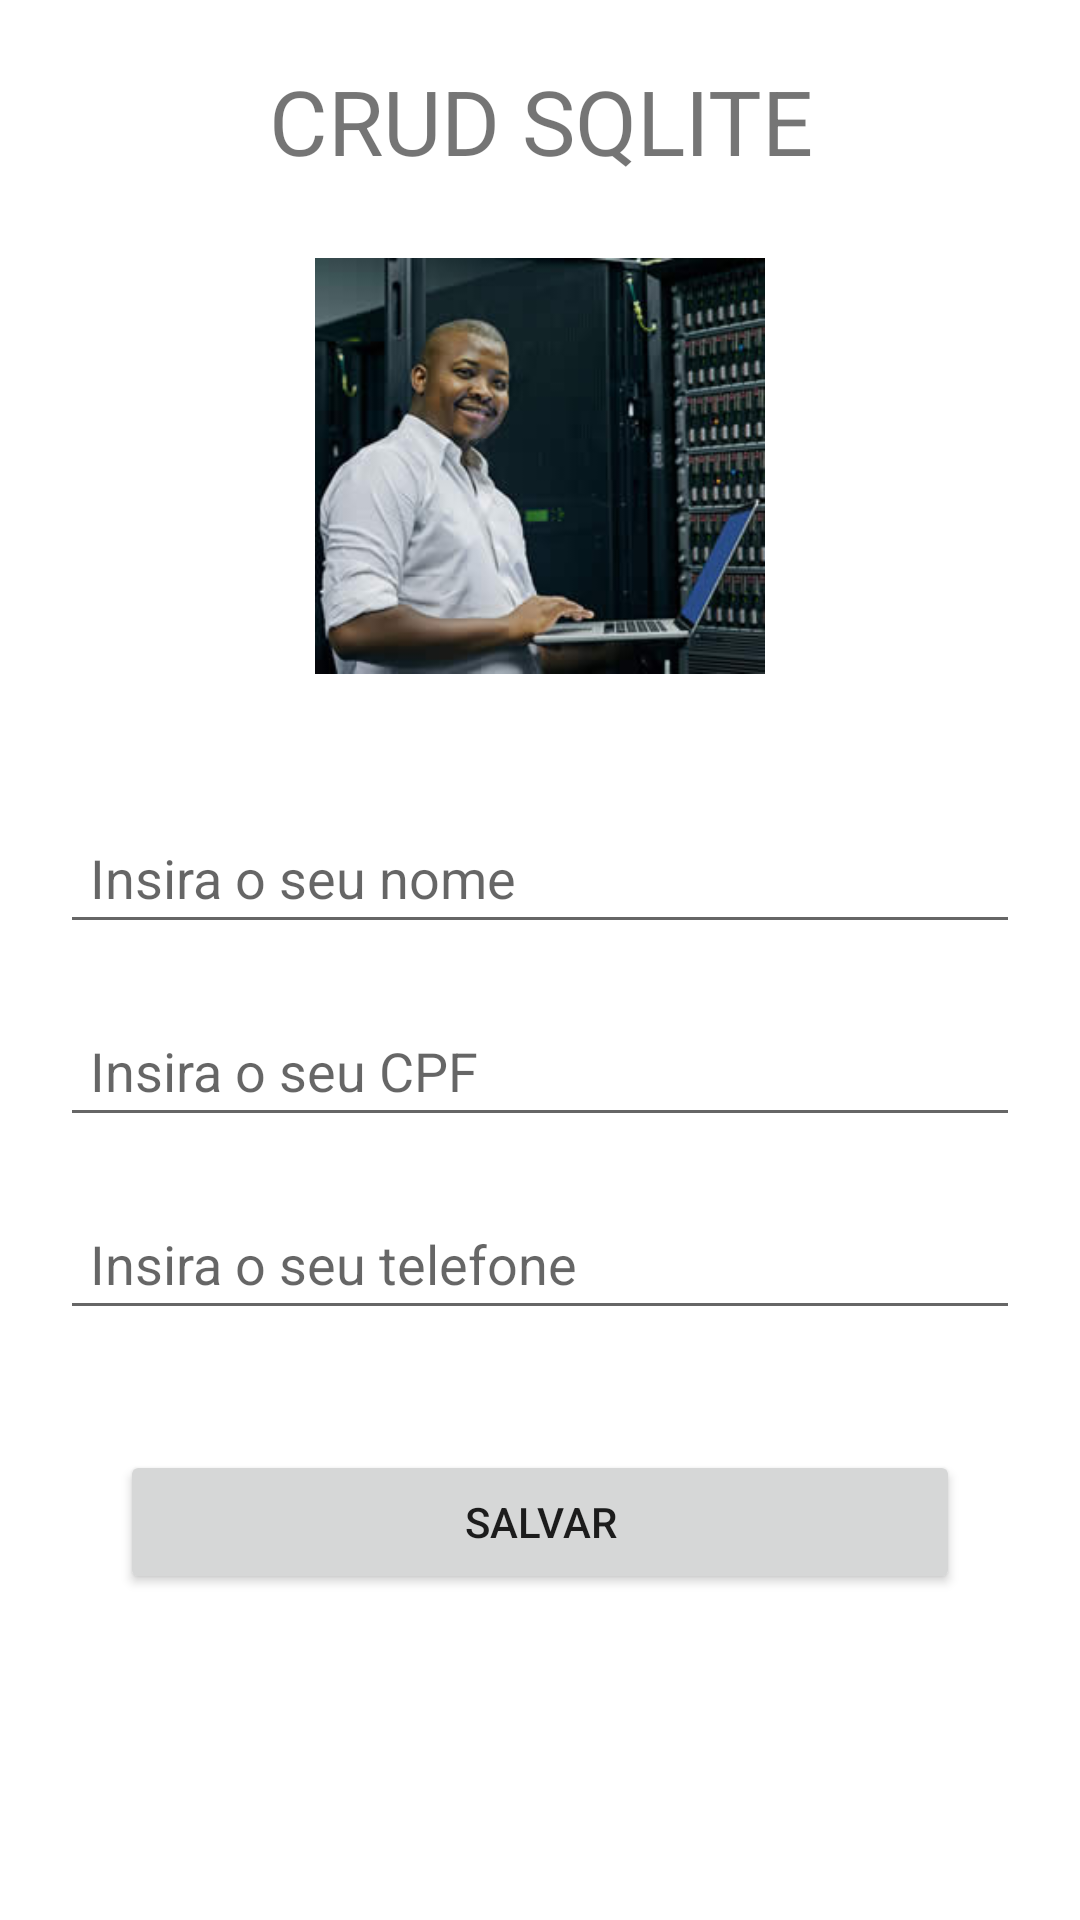

Android layout source for this screen:
<!-- AndroidManifest.xml: application theme Theme.Atividade8Mobile -->
<!-- res/layout/activity_main.xml -->
<?xml version="1.0" encoding="utf-8"?>
<LinearLayout xmlns:android="http://schemas.android.com/apk/res/android"
    xmlns:app="http://schemas.android.com/apk/res-auto"
    xmlns:tools="http://schemas.android.com/tools"
    android:layout_width="match_parent"
    android:layout_height="match_parent"
    tools:context=".MainActivity"

    android:orientation="vertical"
    >

    <TextView
        android:text="CRUD SQLITE"
        android:textSize="30sp"

        android:layout_width="match_parent"
        android:layout_height="wrap_content"
        android:gravity="center"

        android:layout_marginLeft="20dp"
        android:layout_marginRight="20dp"
        android:layout_marginTop="20dp"
        />

    <ImageView
        android:src="@drawable/servidor"

        android:layout_width="150dp"
        android:layout_height="150dp"
        android:layout_gravity="center"

        android:layout_marginLeft="20dp"
        android:layout_marginRight="20dp"
        android:layout_marginTop="20dp"
        />

    <EditText
        android:id="@+id/edNome"
        android:hint="Insira o seu nome"
        android:inputType="textPersonName"

        android:layout_width="match_parent"
        android:layout_height="wrap_content"

        android:layout_marginLeft="20dp"
        android:layout_marginRight="20dp"
        android:layout_marginTop="40dp"

        android:padding="10dp"
        />

    <EditText
        android:id="@+id/edCpf"
        android:hint="Insira o seu CPF"
        android:inputType="textPersonName"

        android:layout_width="match_parent"
        android:layout_height="wrap_content"

        android:layout_marginLeft="20dp"
        android:layout_marginRight="20dp"
        android:layout_marginTop="20dp"

        android:padding="10dp"
        />

    <EditText
        android:id="@+id/edTelefone"
        android:hint="Insira o seu telefone"
        android:inputType="textPersonName"

        android:layout_width="match_parent"
        android:layout_height="wrap_content"

        android:layout_marginLeft="20dp"
        android:layout_marginRight="20dp"
        android:layout_marginTop="20dp"

        android:padding="10dp"
        />

    <Button
        android:id="@+id/btSalvar"
        android:text="Salvar"

        android:layout_width="match_parent"
        android:layout_height="wrap_content"

        android:layout_marginLeft="40dp"
        android:layout_marginRight="40dp"
        android:layout_marginTop="40dp"

        />

</LinearLayout>
<!-- resources referenced by this layout -->
<resources>
  <!-- drawable servidor: jpg bitmap (drawable, 11712 bytes) -->
  <style name="Theme.Atividade8Mobile" parent="Theme.MaterialComponents.DayNight.DarkActionBar">
          
          <item name="colorPrimary">@color/purple_500</item>
          <item name="colorPrimaryVariant">@color/purple_700</item>
          <item name="colorOnPrimary">@color/white</item>
          
          <item name="colorSecondary">@color/teal_200</item>
          <item name="colorSecondaryVariant">@color/teal_700</item>
          <item name="colorOnSecondary">@color/black</item>
          
          <item name="android:statusBarColor">?attr/colorPrimaryVariant</item>
          
      </style>
  <!-- not gathered from this repository: default colours our renderer supplied (Android Studio template values) -->
  <color name="purple_500">#FF6200EE</color>
  <color name="purple_700">#FF3700B3</color>
  <color name="teal_200">#FF03DAC5</color>
  <color name="teal_700">#FF018786</color>
  <color name="black">#FF000000</color>
  <color name="white">#FFFFFFFF</color>
</resources>
